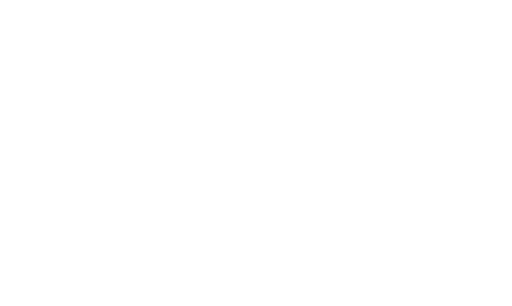
t = 0.00 s
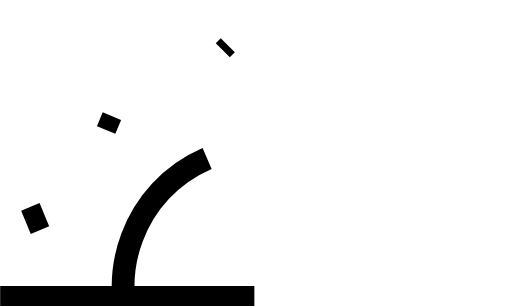
t = 0.67 s
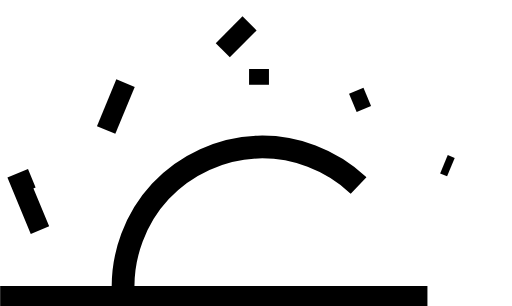
t = 0.96 s
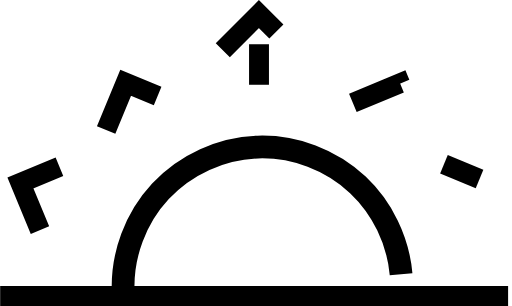
t = 1.25 s
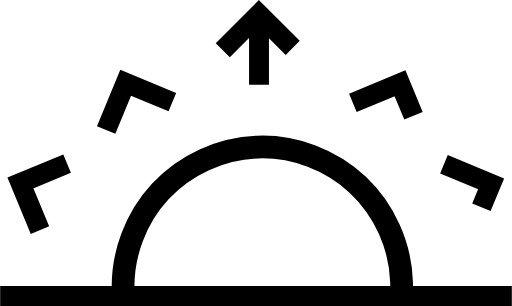
t = 1.54 s
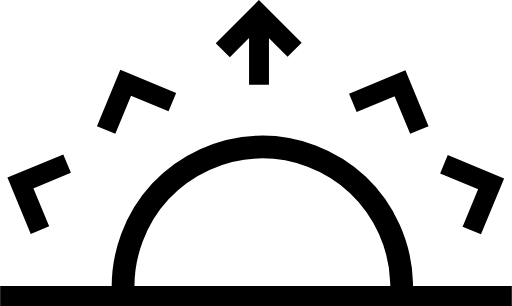
t = 2.00 s

The animated SVG that drew these frames (rendered in a browser with its animation timeline set to each time). Animation: 2 CSS @keyframes rules; one cycle of 2.00 s.

<!--?xml version="1.0" encoding="UTF-8" standalone="no"?-->
<svg xmlns:dc="http://purl.org/dc/elements/1.1/" xmlns:cc="http://creativecommons.org/ns#" xmlns:rdf="http://www.w3.org/1999/02/22-rdf-syntax-ns#" xmlns:svg="http://www.w3.org/2000/svg" xmlns="http://www.w3.org/2000/svg" xmlns:sodipodi="http://sodipodi.sourceforge.net/DTD/sodipodi-0.dtd" xmlns:inkscape="http://www.inkscape.org/namespaces/inkscape" width="179.91667mm" height="107.59712mm" viewBox="0 0 179.91667 107.59712" version="1.1" id="svg8" sodipodi:docname="drawing2.svg" inkscape:version="1.0.1 (3bc2e813f5, 2020-09-07)" style="">
  <defs id="defs2">
    <inkscape:path-effect effect="spiro" id="path-effect1463" is_visible="true" lpeversion="1"></inkscape:path-effect>
    <inkscape:path-effect effect="spiro" id="path-effect1360" is_visible="true" lpeversion="1"></inkscape:path-effect>
    <inkscape:path-effect effect="spiro" id="path-effect1335" is_visible="true" lpeversion="1"></inkscape:path-effect>
    <inkscape:path-effect effect="skeletal" id="path-effect1299" is_visible="true" lpeversion="1" pattern="M 0,5 C 0,2.24 2.24,0 5,0 7.76,0 10,2.24 10,5 10,7.76 7.76,10 5,10 2.24,10 0,7.76 0,5 Z" copytype="single_stretched" prop_scale="1" scale_y_rel="false" spacing="0" normal_offset="0" tang_offset="0" prop_units="false" vertical_pattern="false" hide_knot="false" fuse_tolerance="0"></inkscape:path-effect>
    <inkscape:path-effect effect="powerstroke" id="path-effect1295" is_visible="true" lpeversion="1" offset_points="10,0.1322915" sort_points="true" interpolator_type="CubicBezierJohan" interpolator_beta="0.2" start_linecap_type="zerowidth" linejoin_type="extrp_arc" miter_limit="4" scale_width="1" end_linecap_type="zerowidth"></inkscape:path-effect>
    <inkscape:path-effect effect="skeletal" id="path-effect1291" is_visible="true" lpeversion="1" pattern="M 0,5 C 0,2.24 2.24,0 5,0 7.76,0 10,2.24 10,5 10,7.76 7.76,10 5,10 2.24,10 0,7.76 0,5 Z" copytype="single_stretched" prop_scale="1" scale_y_rel="false" spacing="0" normal_offset="0" tang_offset="0" prop_units="false" vertical_pattern="false" hide_knot="false" fuse_tolerance="0"></inkscape:path-effect>
    <inkscape:path-effect effect="powerstroke" id="path-effect1287" is_visible="true" lpeversion="1" offset_points="0,0.1322915" sort_points="true" interpolator_type="CubicBezierJohan" interpolator_beta="0.2" start_linecap_type="zerowidth" linejoin_type="extrp_arc" miter_limit="4" scale_width="1" end_linecap_type="zerowidth"></inkscape:path-effect>
  </defs>
  <sodipodi:namedview id="base" pagecolor="#ffffff" bordercolor="#666666" borderopacity="1.0" inkscape:pageopacity="0.0" inkscape:pageshadow="2" inkscape:zoom="1.4" inkscape:cx="221.62594" inkscape:cy="151.35484" inkscape:document-units="mm" inkscape:current-layer="layer1" inkscape:document-rotation="0" showgrid="true" inkscape:window-width="1920" inkscape:window-height="1017" inkscape:window-x="-8" inkscape:window-y="-8" inkscape:window-maximized="1">
    <inkscape:grid type="xygrid" id="grid203" originx="-134.9375" originy="-191.41824"></inkscape:grid>
  </sodipodi:namedview>
  <metadata id="metadata5">
    <rdf:rdf>
      <cc:work rdf:about="">
        <dc:format>image/svg+xml</dc:format>
        <dc:type rdf:resource="http://purl.org/dc/dcmitype/StillImage"></dc:type>
      </cc:work>
    </rdf:rdf>
  </metadata>
  <g inkscape:label="Layer 1" inkscape:groupmode="layer" id="layer1" style="display:inline" transform="translate(-14.42759,-61.532039)">
    <path style="display: inline; fill: rgb(0, 0, 0); stroke: rgb(0, 0, 0); stroke-width: 7; stroke-linecap: butt; stroke-linejoin: miter; stroke-miterlimit: 4; stroke-opacity: 1;" d="M 14.42759,165.62916 H 194.34426" id="path1351" sodipodi:nodetypes="cc" class="GuTpHzAh_0"></path>
    <path style="display: inline; fill: none; stroke: rgb(0, 0, 0); stroke-width: 7.99999; stroke-linecap: butt; stroke-linejoin: miter; stroke-miterlimit: 4; stroke-opacity: 1;" d="m 57.679171,164.04171 c -0.486554,-12.85638 4.342217,-25.83356 13.114474,-35.24476 8.772258,-9.4112 21.378493,-15.13895 34.237315,-15.55599 12.85882,-0.41705 25.80971,4.4818 35.17335,13.3048 9.36365,8.82301 15.02316,21.46002 15.37069,34.32091 0.0238,0.88173 0.0238,1.7641 0,2.64583" id="path1333" inkscape:path-effect="#path-effect1463" inkscape:original-d="m 57.679171,164.04171 c 32.632208,2.6e-4 65.264159,-3.17478 97.895829,-3.17504 32.63167,-2.6e-4 2.6e-4,1.76415 0,2.64583" sodipodi:nodetypes="csc" class="GuTpHzAh_1"></path>
    <path style="display: inline; fill: none; stroke: rgb(0, 0, 0); stroke-width: 7; stroke-linecap: butt; stroke-linejoin: miter; stroke-miterlimit: 4; stroke-opacity: 1;" d="m 28.422826,142.44516 -6.870651,-16.58722 16.412611,-6.79832" id="path1364" class="GuTpHzAh_2"></path>
    <path style="display: inline; fill: none; stroke: rgb(0, 0, 0); stroke-width: 7; stroke-linecap: butt; stroke-linejoin: miter; stroke-miterlimit: 4; stroke-opacity: 1;" d="m 51.693042,107.23257 6.870652,-16.587233 16.412607,6.798332" id="path1364-0" class="GuTpHzAh_3"></path>
    <path style="display: inline; fill: none; stroke: rgb(0, 0, 0); stroke-width: 7; stroke-linecap: butt; stroke-linejoin: miter; stroke-miterlimit: 4; stroke-opacity: 1;" d="M 92.708583,79.17709 105.40387,66.481789 117.96553,79.04346" id="path1364-02" class="GuTpHzAh_4"></path>
    <path style="display: inline; fill: none; stroke: rgb(0, 0, 0); stroke-width: 7; stroke-linecap: butt; stroke-linejoin: miter; stroke-miterlimit: 4; stroke-opacity: 1;" d="M 105.4432,91.339361 V 68.35418" id="path1387" class="GuTpHzAh_5"></path>
    <path style="display: inline; fill: none; stroke: rgb(0, 0, 0); stroke-width: 7; stroke-linecap: butt; stroke-linejoin: miter; stroke-miterlimit: 4; stroke-opacity: 1;" d="m 138.44236,97.701106 16.5872,-6.870653 6.79831,16.412607" id="path1364-02-4" class="GuTpHzAh_6"></path>
    <path style="display: inline; fill: none; stroke: rgb(0, 0, 0); stroke-width: 7; stroke-linecap: butt; stroke-linejoin: miter; stroke-miterlimit: 4; stroke-opacity: 1;" d="m 170.47397,119.28318 16.5872,6.87064 -6.79833,16.41259" id="path1364-02-4-6" class="GuTpHzAh_7"></path>
  </g>
  <g inkscape:groupmode="layer" id="layer3" inkscape:label="Layer 2" style="display:inline" transform="translate(-14.42759,-61.532039)"></g>
<style data-made-with="vivus-instant">.GuTpHzAh_0{stroke-dasharray:180 182;stroke-dashoffset:181;animation:GuTpHzAh_draw 1333ms ease-in-out 0ms forwards;}.GuTpHzAh_1{stroke-dasharray:157 159;stroke-dashoffset:158;animation:GuTpHzAh_draw 1333ms ease-in-out 95ms forwards;}.GuTpHzAh_2{stroke-dasharray:36 38;stroke-dashoffset:37;animation:GuTpHzAh_draw 1333ms ease-in-out 190ms forwards;}.GuTpHzAh_3{stroke-dasharray:36 38;stroke-dashoffset:37;animation:GuTpHzAh_draw 1333ms ease-in-out 285ms forwards;}.GuTpHzAh_4{stroke-dasharray:36 38;stroke-dashoffset:37;animation:GuTpHzAh_draw 1333ms ease-in-out 380ms forwards;}.GuTpHzAh_5{stroke-dasharray:23 25;stroke-dashoffset:24;animation:GuTpHzAh_draw 1333ms ease-in-out 476ms forwards;}.GuTpHzAh_6{stroke-dasharray:36 38;stroke-dashoffset:37;animation:GuTpHzAh_draw 1333ms ease-in-out 571ms forwards;}.GuTpHzAh_7{stroke-dasharray:36 38;stroke-dashoffset:37;animation:GuTpHzAh_draw 1333ms ease-in-out 666ms forwards;}@keyframes GuTpHzAh_draw{100%{stroke-dashoffset:0;}}@keyframes GuTpHzAh_fade{0%{stroke-opacity:1;}87.5%{stroke-opacity:1;}100%{stroke-opacity:0;}}</style></svg>
